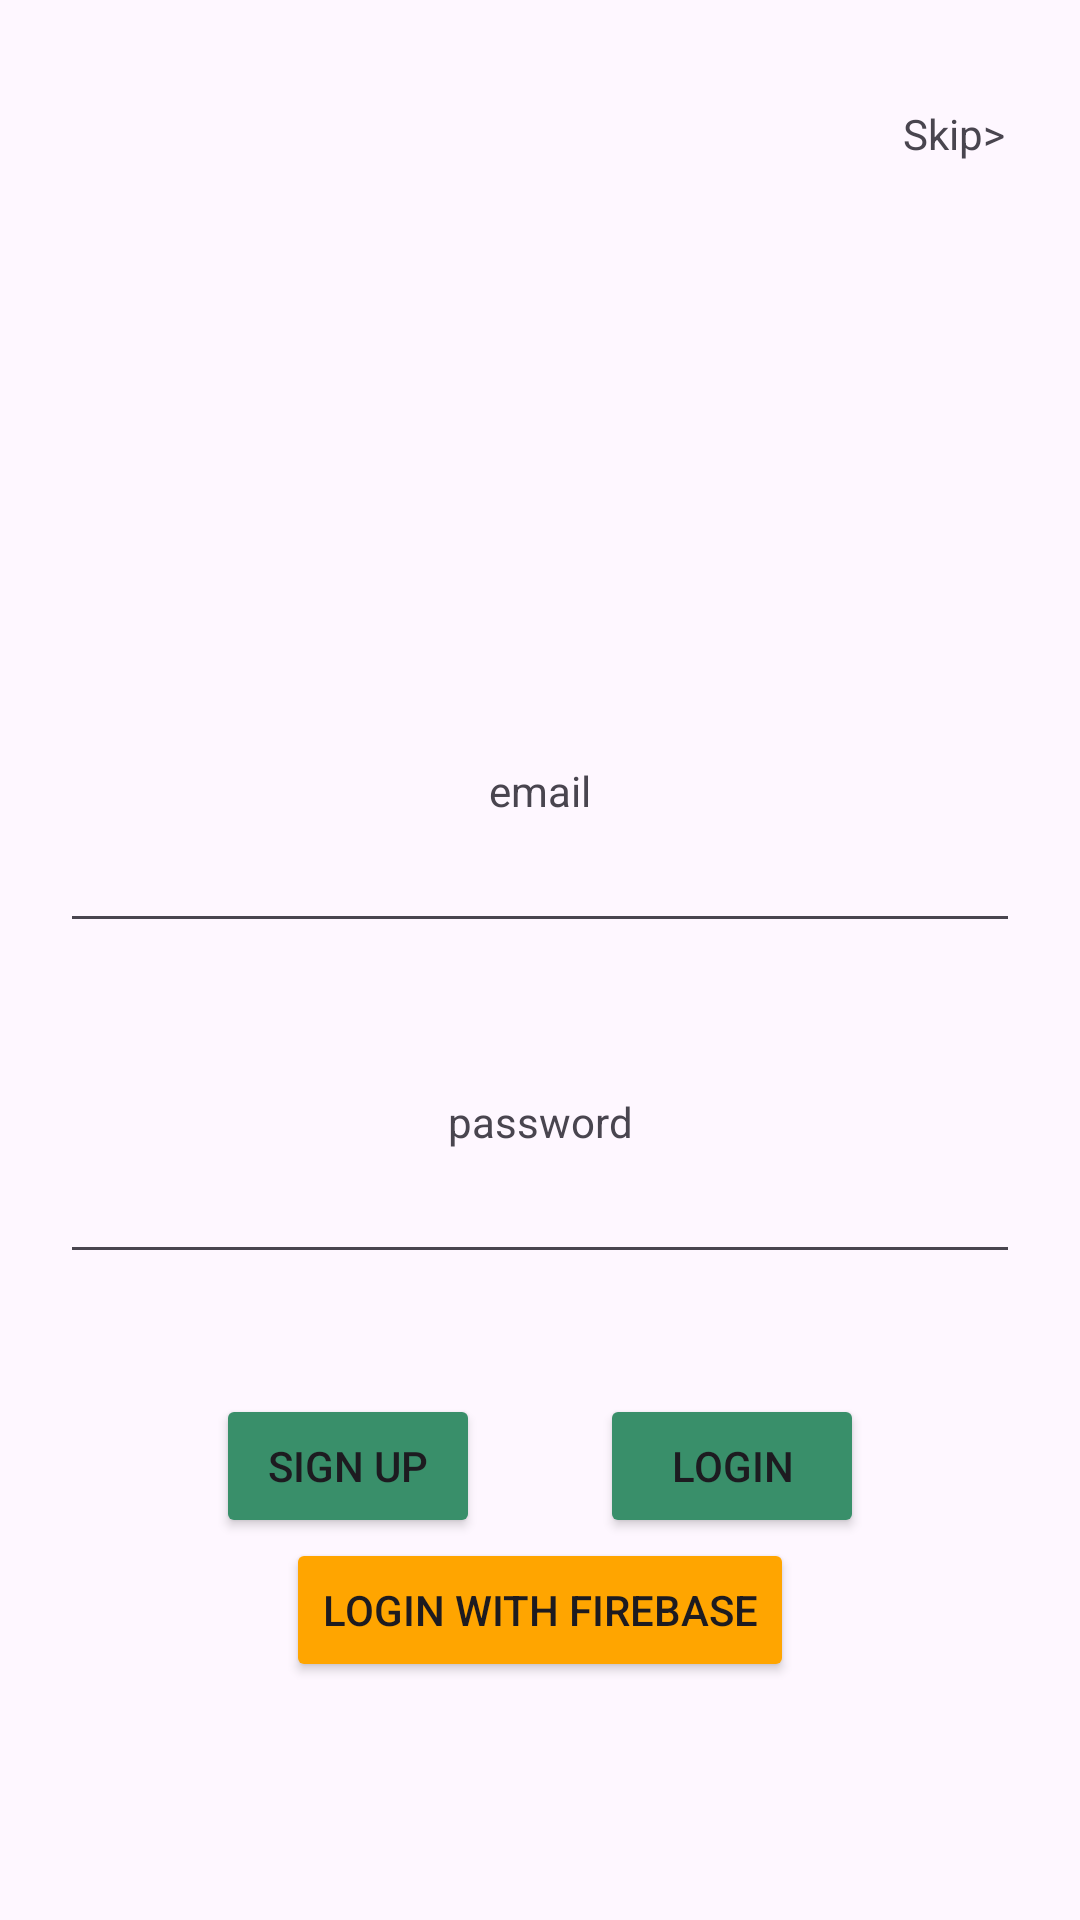

Produce the Android XML layout that renders to this screen, including the resource entries it uses.
<!-- AndroidManifest.xml: application theme Theme.AcquirePrinter -->
<!-- res/layout/login_page.xml -->
<?xml version="1.0" encoding="utf-8"?>
<RelativeLayout xmlns:android="http://schemas.android.com/apk/res/android"
    xmlns:tools="http://schemas.android.com/tools"
    android:layout_width="match_parent"
    android:layout_height="match_parent"
    android:orientation="vertical"
    tools:context="com.authenticate.Login">
    <ScrollView
        android:layout_width="match_parent"
        android:layout_height="match_parent">
        <LinearLayout
            android:layout_width="match_parent"
            android:layout_height="match_parent"
            android:orientation="vertical">
            <TextView
                android:id="@+id/skip_button"
                android:text="@string/skip"
                android:paddingTop="35sp"
                android:paddingEnd="25sp"
                android:textAlignment="textEnd"
                android:layout_width="match_parent"
                android:layout_height="wrap_content"/>
            <TextView
                android:text="@string/email"
                android:paddingTop="200sp"
                android:textAlignment="center"
                android:layout_width="match_parent"
                android:layout_height="wrap_content"/>
            <EditText
                android:id="@+id/input_email"
                android:layout_marginStart="20sp"
                android:layout_marginEnd="20sp"
                android:layout_width="match_parent"
                android:textAlignment="center"
                android:layout_height="wrap_content"
                android:inputType="textEmailAddress"
                android:autofillHints="email"
                tools:ignore="LabelFor" />
            <TextView
                android:text="@string/password"
                android:paddingTop="50sp"
                android:textAlignment="center"
                android:layout_width="match_parent"
                android:layout_height="wrap_content"/>
            <EditText
                android:id="@+id/the_passwored_that_i_got"
                android:layout_marginStart="20sp"
                android:layout_marginEnd="20sp"
                android:layout_width="match_parent"
                android:layout_height="wrap_content"
                android:inputType="textPassword"
                android:autofillHints="password"
                tools:ignore="LabelFor" />
            <LinearLayout
                android:paddingTop="40sp"
                android:layout_width="match_parent"
                android:layout_height="wrap_content"
                android:orientation="horizontal"
                android:gravity="center_horizontal">
                <Button
                    android:id="@+id/signupBbutton"
                    android:layout_marginEnd="20sp"
                    android:text="@string/sign_up"
                    android:layout_width="wrap_content"
                    android:layout_height="wrap_content"
                    android:backgroundTint="#398F6A"

                    />
                <Button
                    android:id="@+id/ButtonLogin"
                    android:layout_marginStart="20sp"
                    android:text="@string/login"
                    android:layout_width="wrap_content"
                    android:layout_height="wrap_content"
                    android:backgroundTint="#398F6A"

                    />
            </LinearLayout>
            <Button
                android:id="@+id/kefirebes_login"
                android:layout_width="wrap_content"
                android:layout_height="wrap_content"
                android:text="Login With Firebase"
                android:layout_gravity="center"
                android:backgroundTint="#FFA500"/>
            <LinearLayout
                android:layout_width="match_parent"
                android:layout_height="wrap_content"
                >

            </LinearLayout>
        </LinearLayout>
    </ScrollView>




</RelativeLayout>
<!-- resources referenced by this layout -->
<resources>
  <string name="email">email</string>
  <string name="login">Login</string>
  <string name="password">password</string>
  <string name="sign_up">Sign Up</string>
  <string name="skip">Skip&gt;</string>
  <style name="Theme.AcquirePrinter" parent="Base.Theme.AcquirePrinter" />
  <style name="Base.Theme.AcquirePrinter" parent="Theme.Material3.DayNight.NoActionBar">
          
          <item name="colorPrimary">@color/dark_green</item>
      </style>
  <color name="dark_green">#059033</color>
</resources>
